Image classification data set "dataset" (MogusaShirose/mlai_project_final on GitHub). Class labels (2): apple, strawberry.

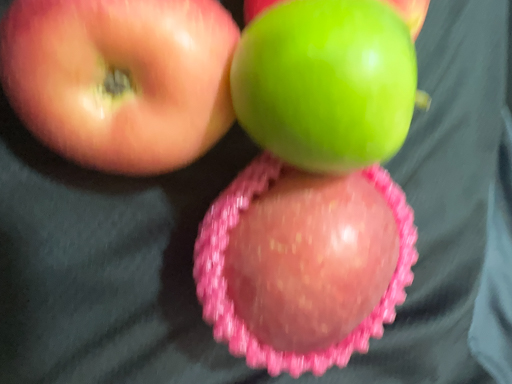
Label: apple

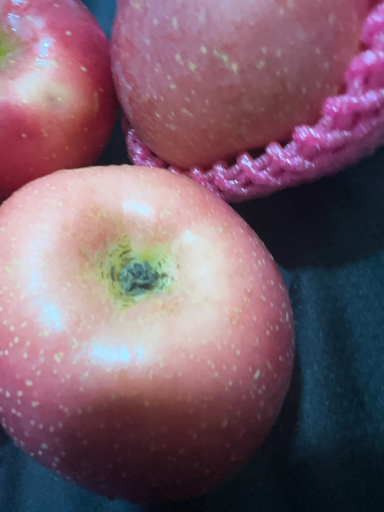
Label: apple

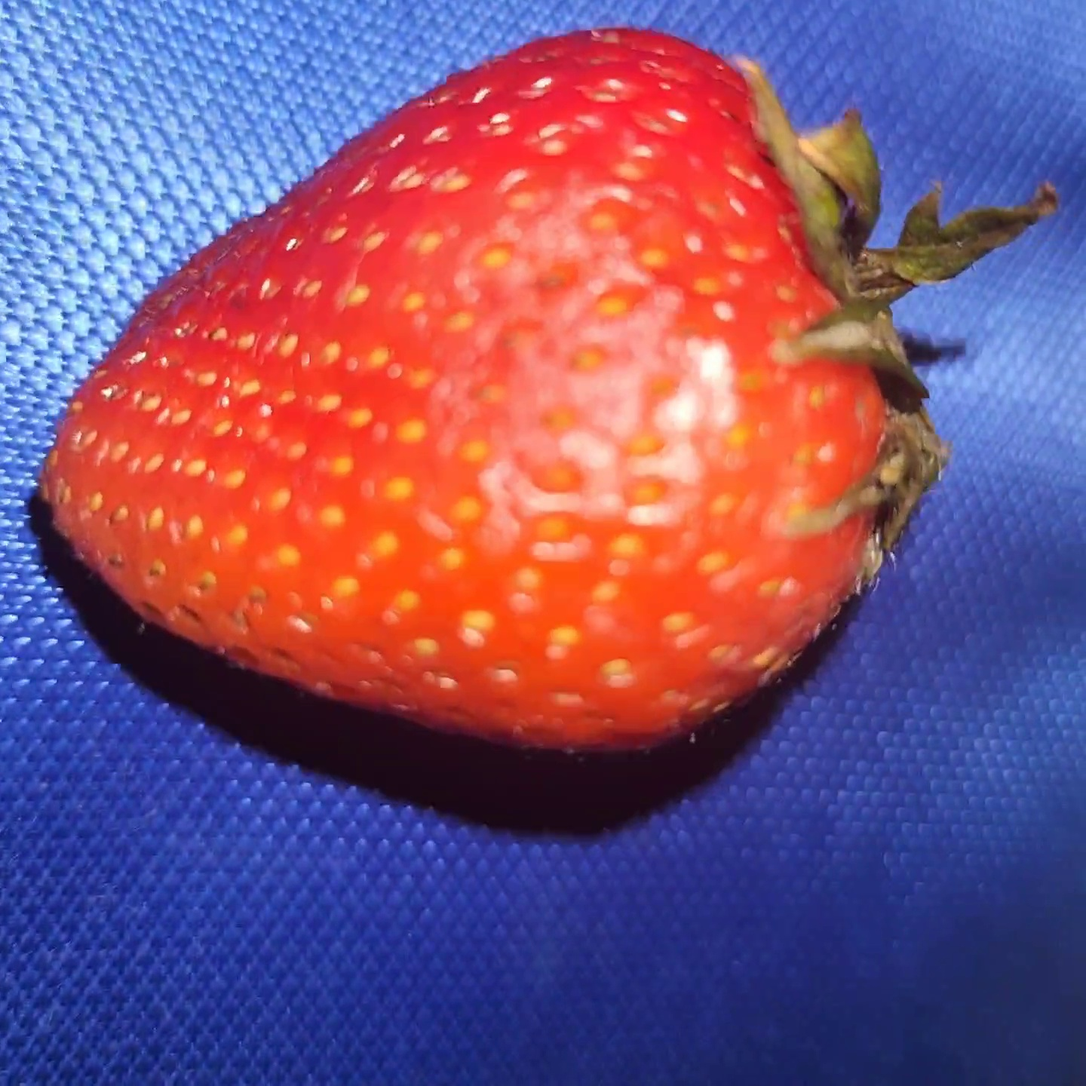
Label: strawberry

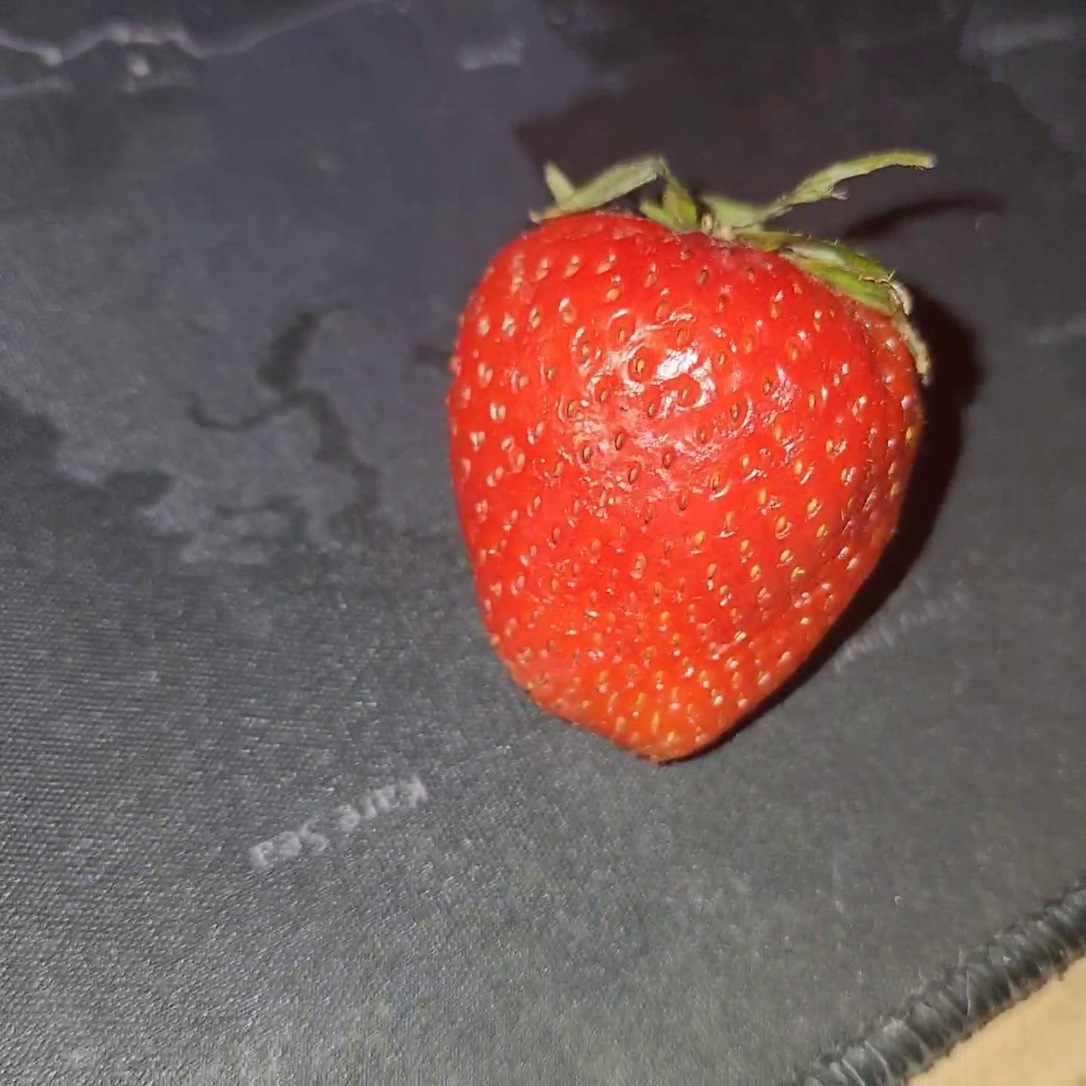
Label: strawberry

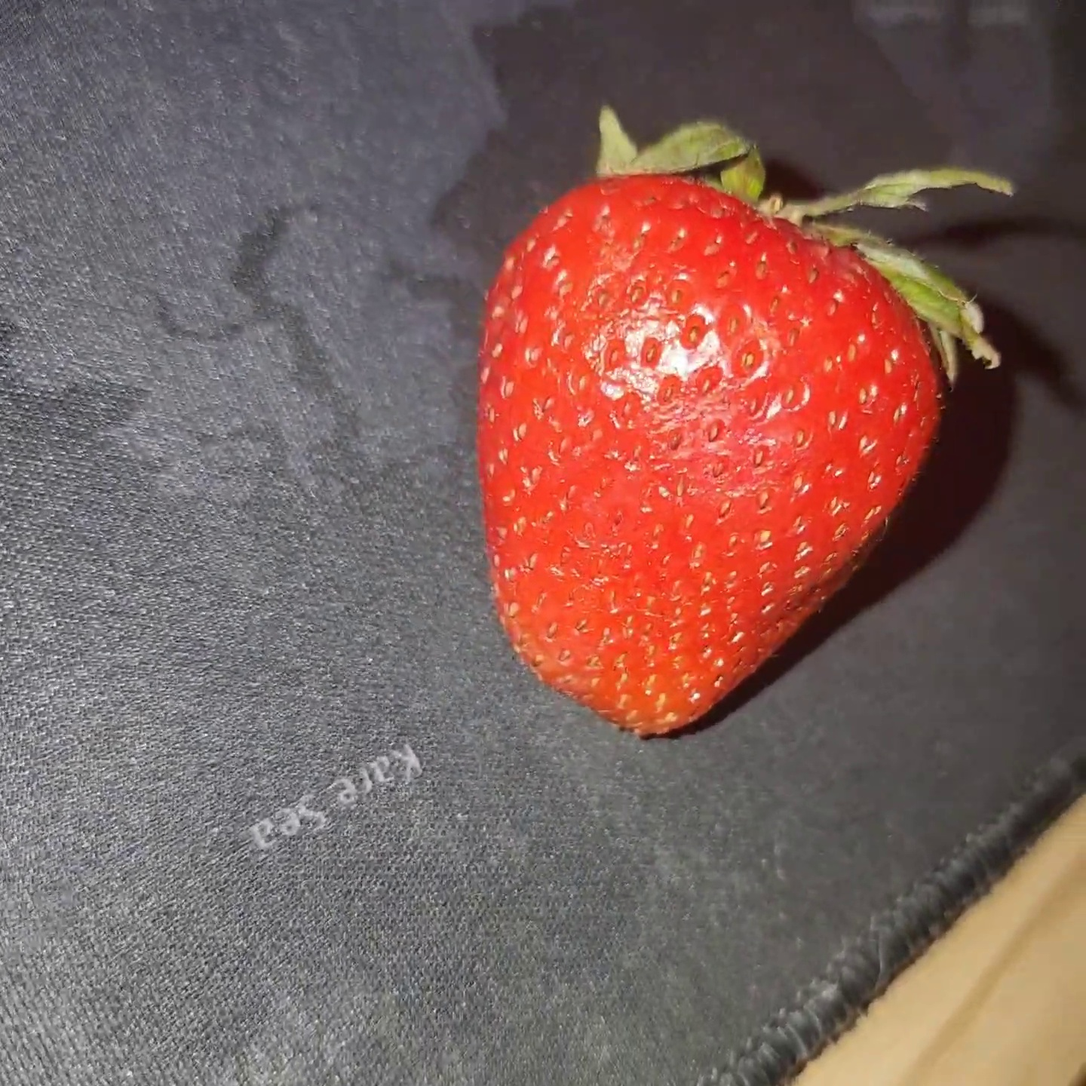
Label: strawberry

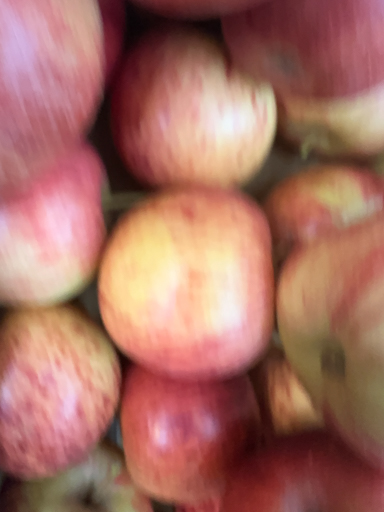
Label: apple
